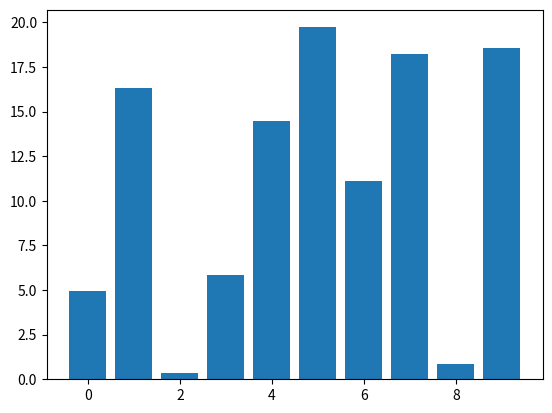

Source code (Python):
# -- coding: utf-8 --
import numpy as np
import matplotlib.pyplot as plt

class DraggableRectangle:
    def __init__(self, rect):
        self.rect = rect
        self.press = None

    def connect(self):
        'connect to all the events we need'
        self.cidpress = self.rect.figure.canvas.mpl_connect(
            'button_press_event', self.on_press)
        self.cidrelease = self.rect.figure.canvas.mpl_connect(
            'button_release_event', self.on_release)
        self.cidmotion = self.rect.figure.canvas.mpl_connect(
            'motion_notify_event', self.on_motion)

    def on_press(self, event):
        'on button press we will see if the mouse is over us and store some data'
        if event.inaxes != self.rect.axes: return

        contains, attrd = self.rect.contains(event)
        if not contains: return
        print('event contains', self.rect.xy)
        x0, y0 = self.rect.xy
        self.press = x0, y0, event.xdata, event.ydata

    def on_motion(self, event):
        'on motion we will move the rect if the mouse is over us'
        if self.press is None: return
        if event.inaxes != self.rect.axes: return
        x0, y0, xpress, ypress = self.press
        dx = event.xdata - xpress
        dy = event.ydata - ypress
        #print('x0=%f, xpress=%f, event.xdata=%f, dx=%f, x0+dx=%f' %
        #      (x0, xpress, event.xdata, dx, x0+dx))
        self.rect.set_x(x0+dx)
        self.rect.set_y(y0+dy)

        self.rect.figure.canvas.draw()


    def on_release(self, event):
        'on release we reset the press data'
        self.press = None
        self.rect.figure.canvas.draw()

    def disconnect(self):
        'disconnect all the stored connection ids'
        self.rect.figure.canvas.mpl_disconnect(self.cidpress)
        self.rect.figure.canvas.mpl_disconnect(self.cidrelease)
        self.rect.figure.canvas.mpl_disconnect(self.cidmotion)

fig = plt.figure()
ax = fig.add_subplot(111)
rects = ax.bar(range(10), 20*np.random.rand(10))
drs = []
for rect in rects:
    dr = DraggableRectangle(rect)
    dr.connect()
    drs.append(dr)
#ax.set_xlim(0.5,2.5)
#ax.set_ylim(0.5,2.5)
#line = ax.plot((1,2), (1,2), color='black')

#dr = DraggableRectangle(line)
#dr.connect()



plt.show()